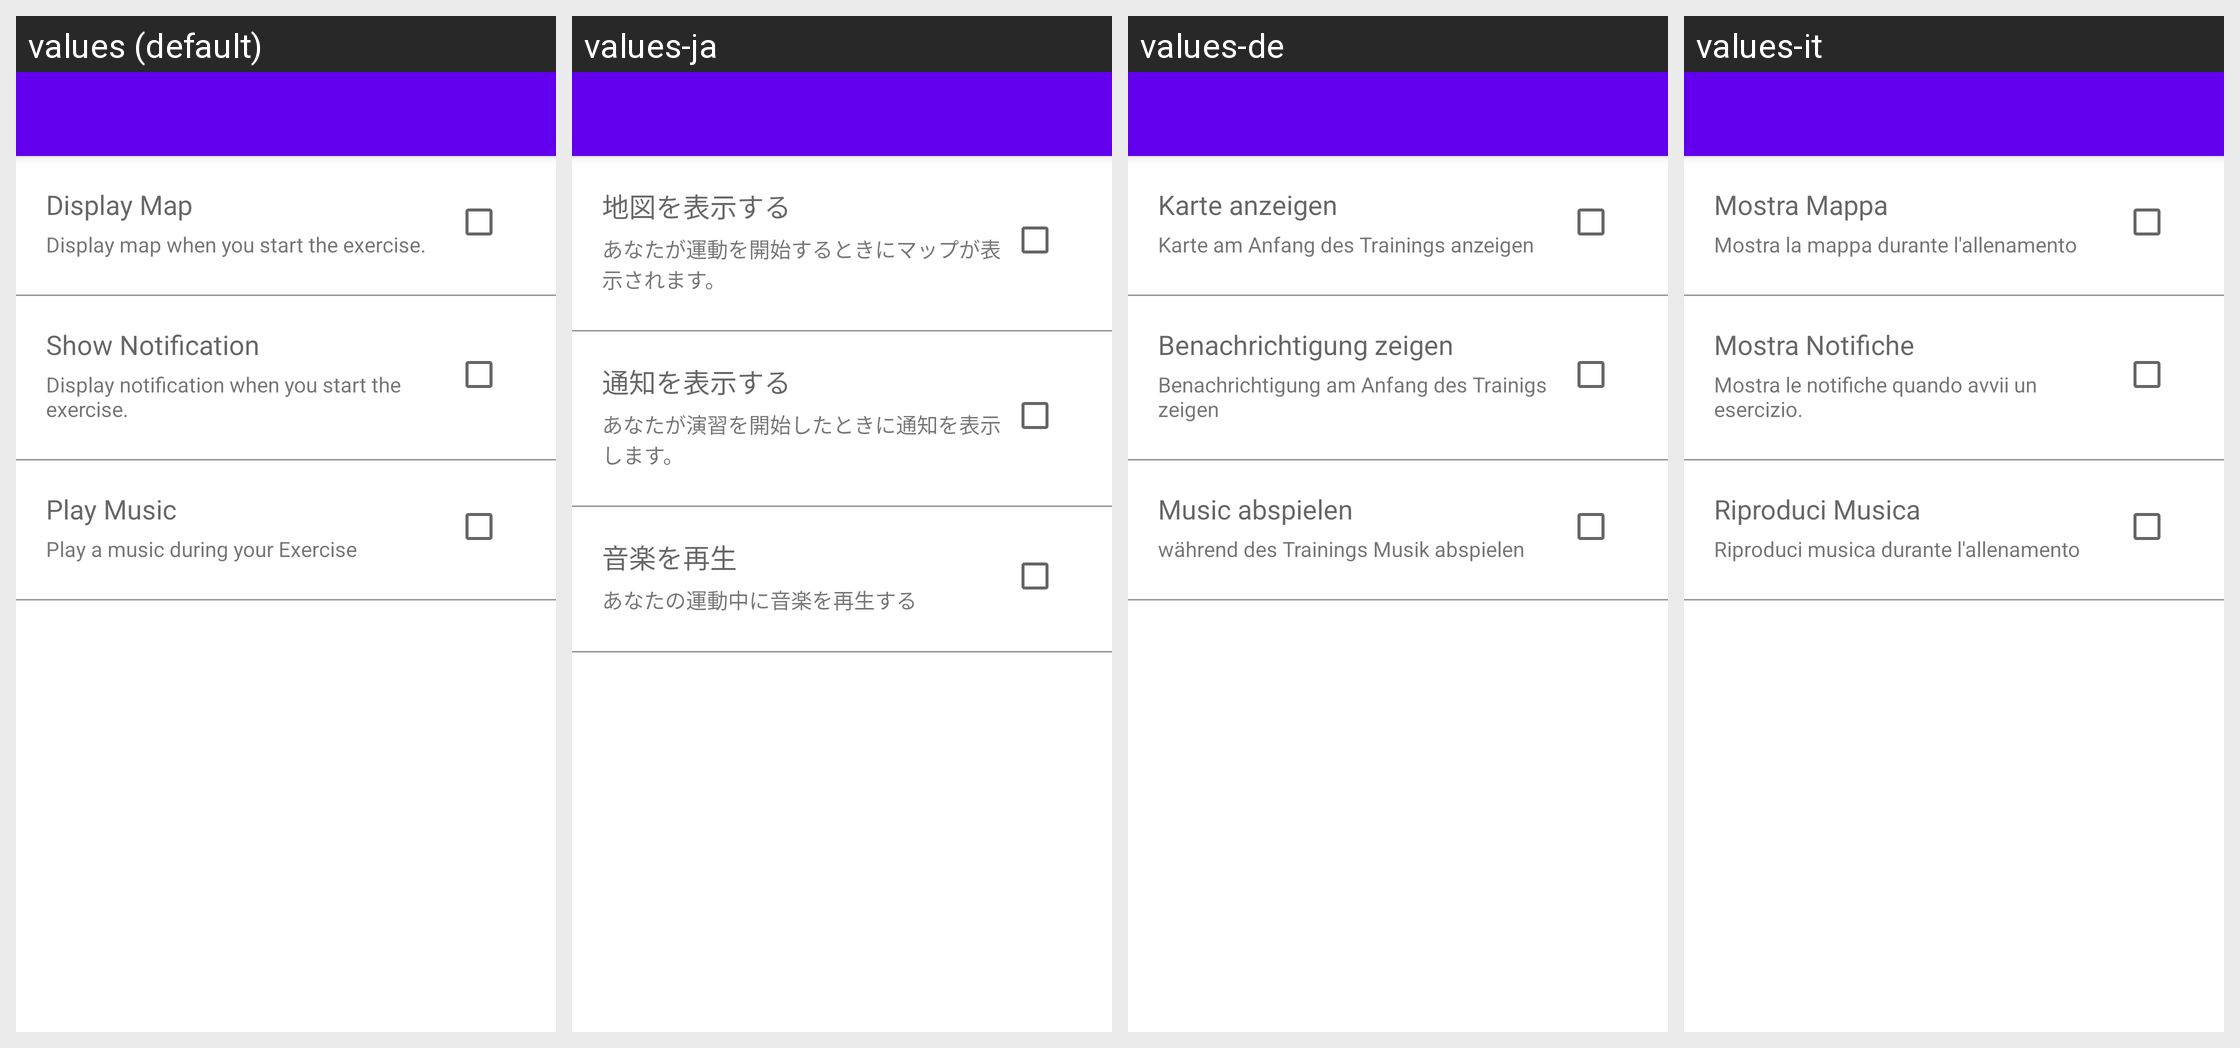

This grid shows one Android layout under several languages. Give, for every string resource on the screen, its name, the default text and each shown locale's text.
Android screen res/layout/notification_preferences.xml rendered under 4 locales, left to right: values (default), values-ja, values-de, values-it. Device: Nexus 5 (rendered at 1080×1920; each locale shown at half size, 540×960, under a caption strip naming it); theme Theme.MaterialComponents.DayNight.NoActionBar.
Other locales in the repository, not shown: values-es, values-fr, values-ko.
Strings drawn on this screen, with the default value and each locale's value (text and hints the layout hard-codes, and strings that could not be matched under every locale, appear in the picture but are not listed):

show_map
  values: Display Map
  values-ja: 地図を表示する
  values-de: Karte anzeigen
  values-it: Mostra Mappa

show_map_desc
  values: Display map when you start the exercise.
  values-ja: あなたが運動を開始するときにマップが表示されます。
  values-de: Karte am Anfang des Trainings anzeigen
  values-it: Mostra la mappa durante l'allenamento

show_notification
  values: Show Notification
  values-ja: 通知を表示する
  values-de: Benachrichtigung zeigen
  values-it: Mostra Notifiche

show_notification_desc
  values: Display notification when you start the exercise.
  values-ja: あなたが演習を開始したときに通知を表示します。
  values-de: Benachrichtigung am Anfang des Trainigs zeigen
  values-it: Mostra le notifiche quando avvii un esercizio.

show_music
  values: Play Music
  values-ja: 音楽を再生
  values-de: Music abspielen
  values-it: Riproduci Musica

show_music_desc
  values: Play a music during your Exercise
  values-ja: あなたの運動中に音楽を再生する
  values-de: während des Trainings Musik abspielen
  values-it: Riproduci musica durante l'allenamento
